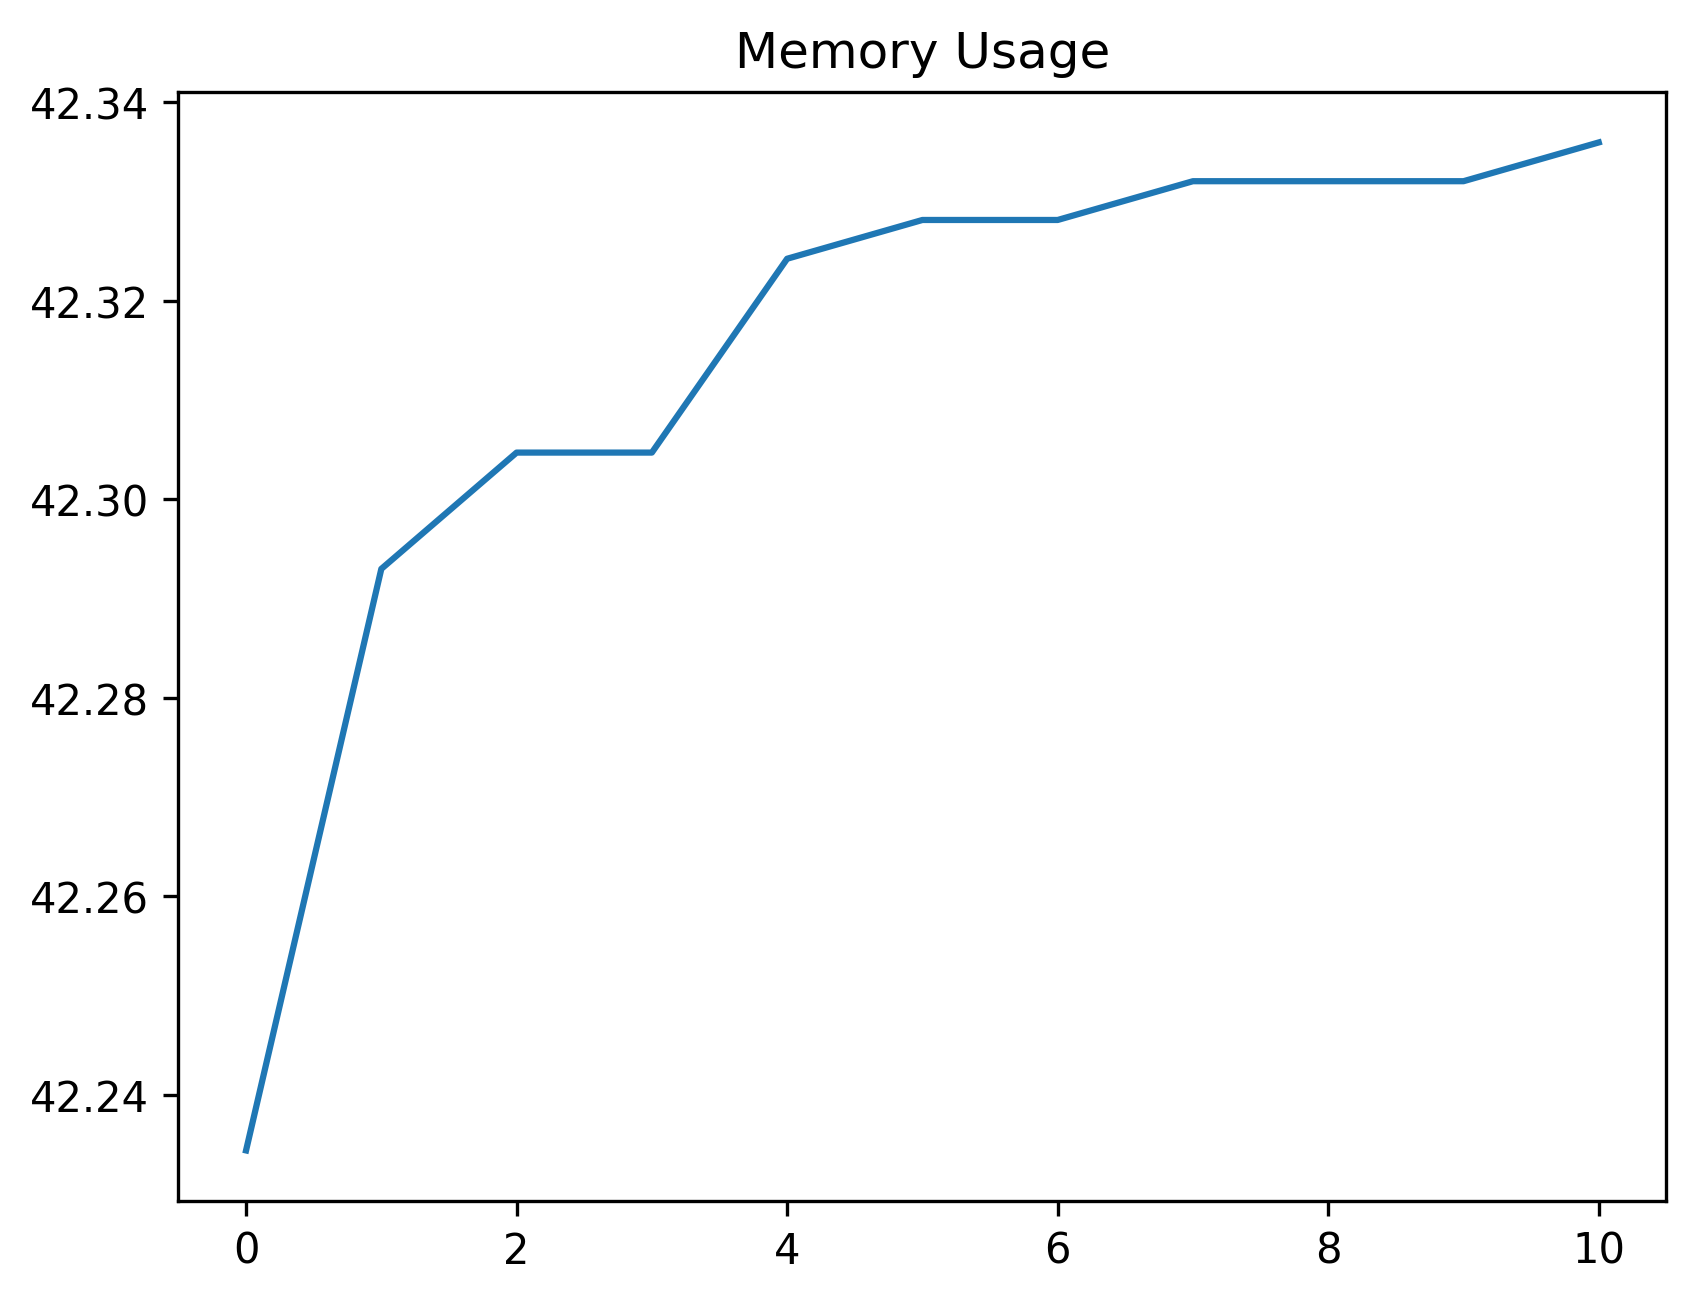

The table this chart was drawn from, first rows:
date_time, name, memory
2024-02-06 08:13:49.397188, start, 42.23
2024-02-06 08:13:49.874247, click_development_azure_account_button, 42.29
2024-02-06 08:13:50.397828, wait_for_login_tab_to_open_two_items, 42.3
2024-02-06 08:13:50.406069, swap_to_new_tab, 42.3
2024-02-06 08:13:51.759196, wait_for_user_name, 42.32
2024-02-06 08:13:52.321119, fill_in_user_name, 42.33
2024-02-06 08:13:53.384249, for_password_element, 42.33
2024-02-06 08:13:55.287349, fill_in_password, 42.33
2024-02-06 08:13:56.290195, stay_signed_in, 42.33
2024-02-06 08:13:56.303197, switch_to_default, 42.33
2024-02-06 08:14:00.012114, wait_for_main, 42.34
